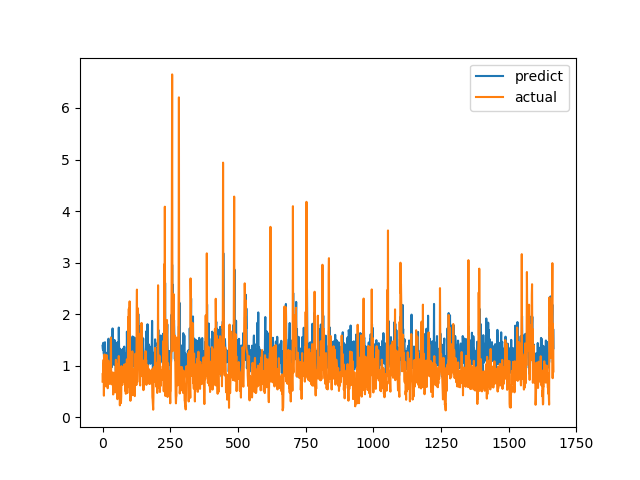

Source data for this figure (header and first rows):
predict, actual
1.388, 0.6915
1.323, 0.8558
1.307, 0.7094
1.445, 1.015
1.243, 1.116
1.228, 0.4183
1.07, 1.002
1.021, 1.219
1.232, 1.143
1.455, 0.6528
1.207, 0.6747
0.8881, 0.601
1.023, 0.6695
1.02, 0.6538
1.179, 0.7814
1.196, 1.206
1.193, 0.8469
1.239, 0.8286
1.257, 0.6482
1.088, 0.5624
0.9974, 0.7183
0.8781, 1.1
1.524, 0.9542
1.055, 0.729
1.224, 0.6694
1.245, 0.8631
1.26, 0.6465
1.409, 0.8223
1.238, 0.9236
0.8858, 0.8301
1.271, 1.067
1.456, 1.546
1.548, 0.6827
1.158, 0.6386
0.9696, 0.6464
1.261, 0.6881
1.237, 0.7274
1.723, 0.65
1.105, 0.8694
1.14, 0.4409
1.134, 0.4519
1.037, 0.7575
1.022, 0.4952
1.014, 0.6851
1.5, 0.7244
1.05, 0.8654
1.089, 0.74
1.076, 0.8071
1.314, 0.8204
0.9012, 1.114
1.232, 1.109
1.216, 0.4751
0.8934, 1.039
1.104, 0.9458
1.007, 0.7878
1.455, 0.3505
0.8816, 0.9368
1.106, 0.9868
1.182, 0.647
1.216, 1.03
... 1,606 more rows
